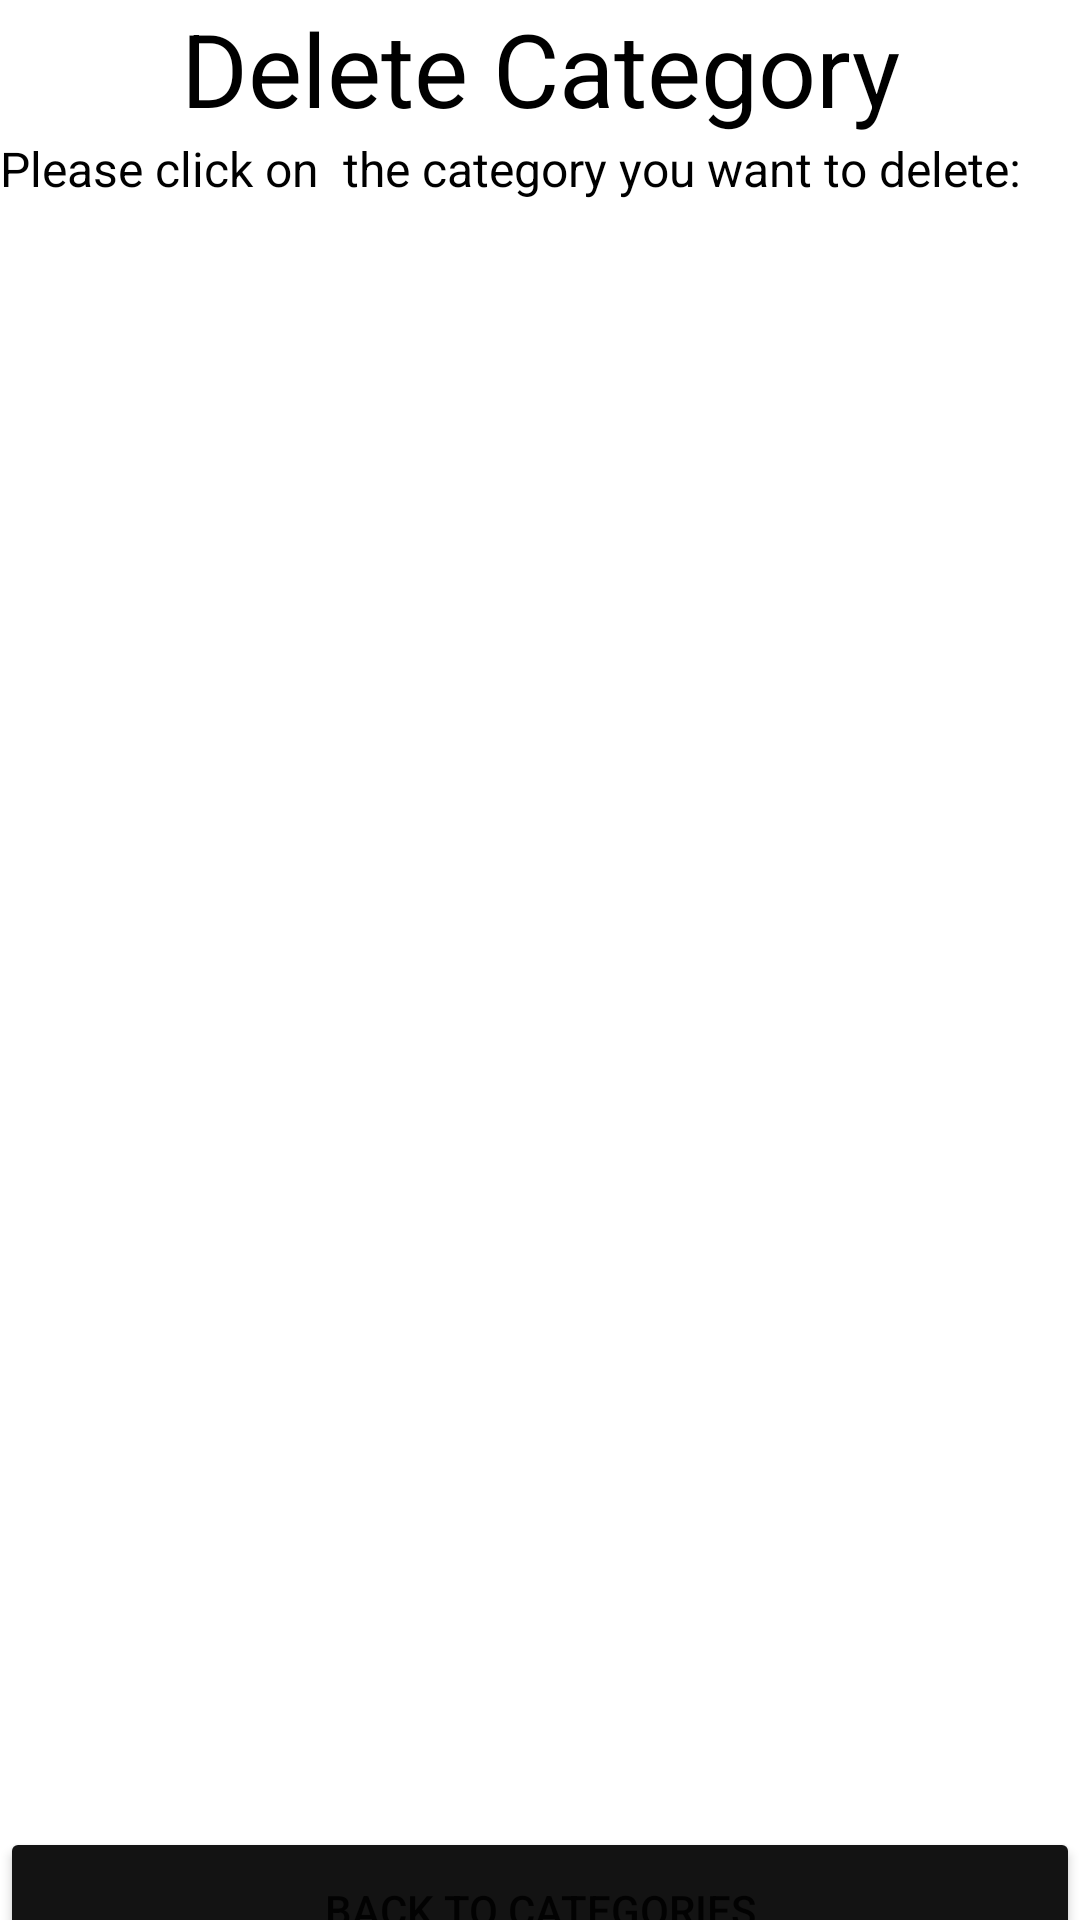

Here is an Android app screen rendered from its layout file. Give the layout XML and the strings, colors and styles it references.
<!-- AndroidManifest.xml: application theme Theme.OPSC6311_Task3 -->
<!-- res/layout/activity_delete_category.xml -->
<?xml version="1.0" encoding="utf-8"?>
<LinearLayout xmlns:android="http://schemas.android.com/apk/res/android"
    xmlns:app="http://schemas.android.com/apk/res-auto"
    xmlns:tools="http://schemas.android.com/tools"
    android:layout_width="match_parent"
    android:layout_height="match_parent"
    android:orientation="vertical"
    tools:context=".DeleteCategory">

    <TextView
        android:id="@+id/textViewDeleteCategory"
        android:layout_width="match_parent"
        android:layout_height="wrap_content"
        android:text="Delete Category"
        android:textAlignment="center"
        android:textColor="#000000"
        android:textSize="34sp" />

    <TextView
        android:id="@+id/textViewClickItem"
        android:layout_width="match_parent"
        android:layout_height="wrap_content"
        android:text="Please click on  the category you want to delete:"
        android:textColor="#000000"
        android:textSize="16sp" />

    <ListView
        android:id="@+id/lstDeleteCategory"
        android:layout_width="match_parent"
        android:layout_height="542dp" />

    <Button
        android:id="@+id/btnBack7"
        android:layout_width="match_parent"
        android:layout_height="55dp"
        android:backgroundTint="#131313"
        android:text="BACK TO CATEGORIES" />

</LinearLayout>
<!-- resources referenced by this layout -->
<resources>
  <style name="Theme.OPSC6311_Task3" parent="Theme.MaterialComponents.DayNight.DarkActionBar">
          
          <item name="colorPrimary">@color/purple_500</item>
          <item name="colorPrimaryVariant">@color/purple_700</item>
          <item name="colorOnPrimary">@color/white</item>
          
          <item name="colorSecondary">@color/purple_500</item>
          <item name="colorSecondaryVariant">@color/teal_700</item>
          <item name="colorOnSecondary">@color/black</item>
          
          <item name="android:statusBarColor">?attr/colorPrimaryVariant</item>
          
      </style>
  <color name="purple_500">#D74545</color>
  <color name="purple_700">#D74545</color>
  <color name="white">#FFFFFFFF</color>
  <color name="teal_700">#FF018786</color>
  <color name="black">#FF000000</color>
</resources>
